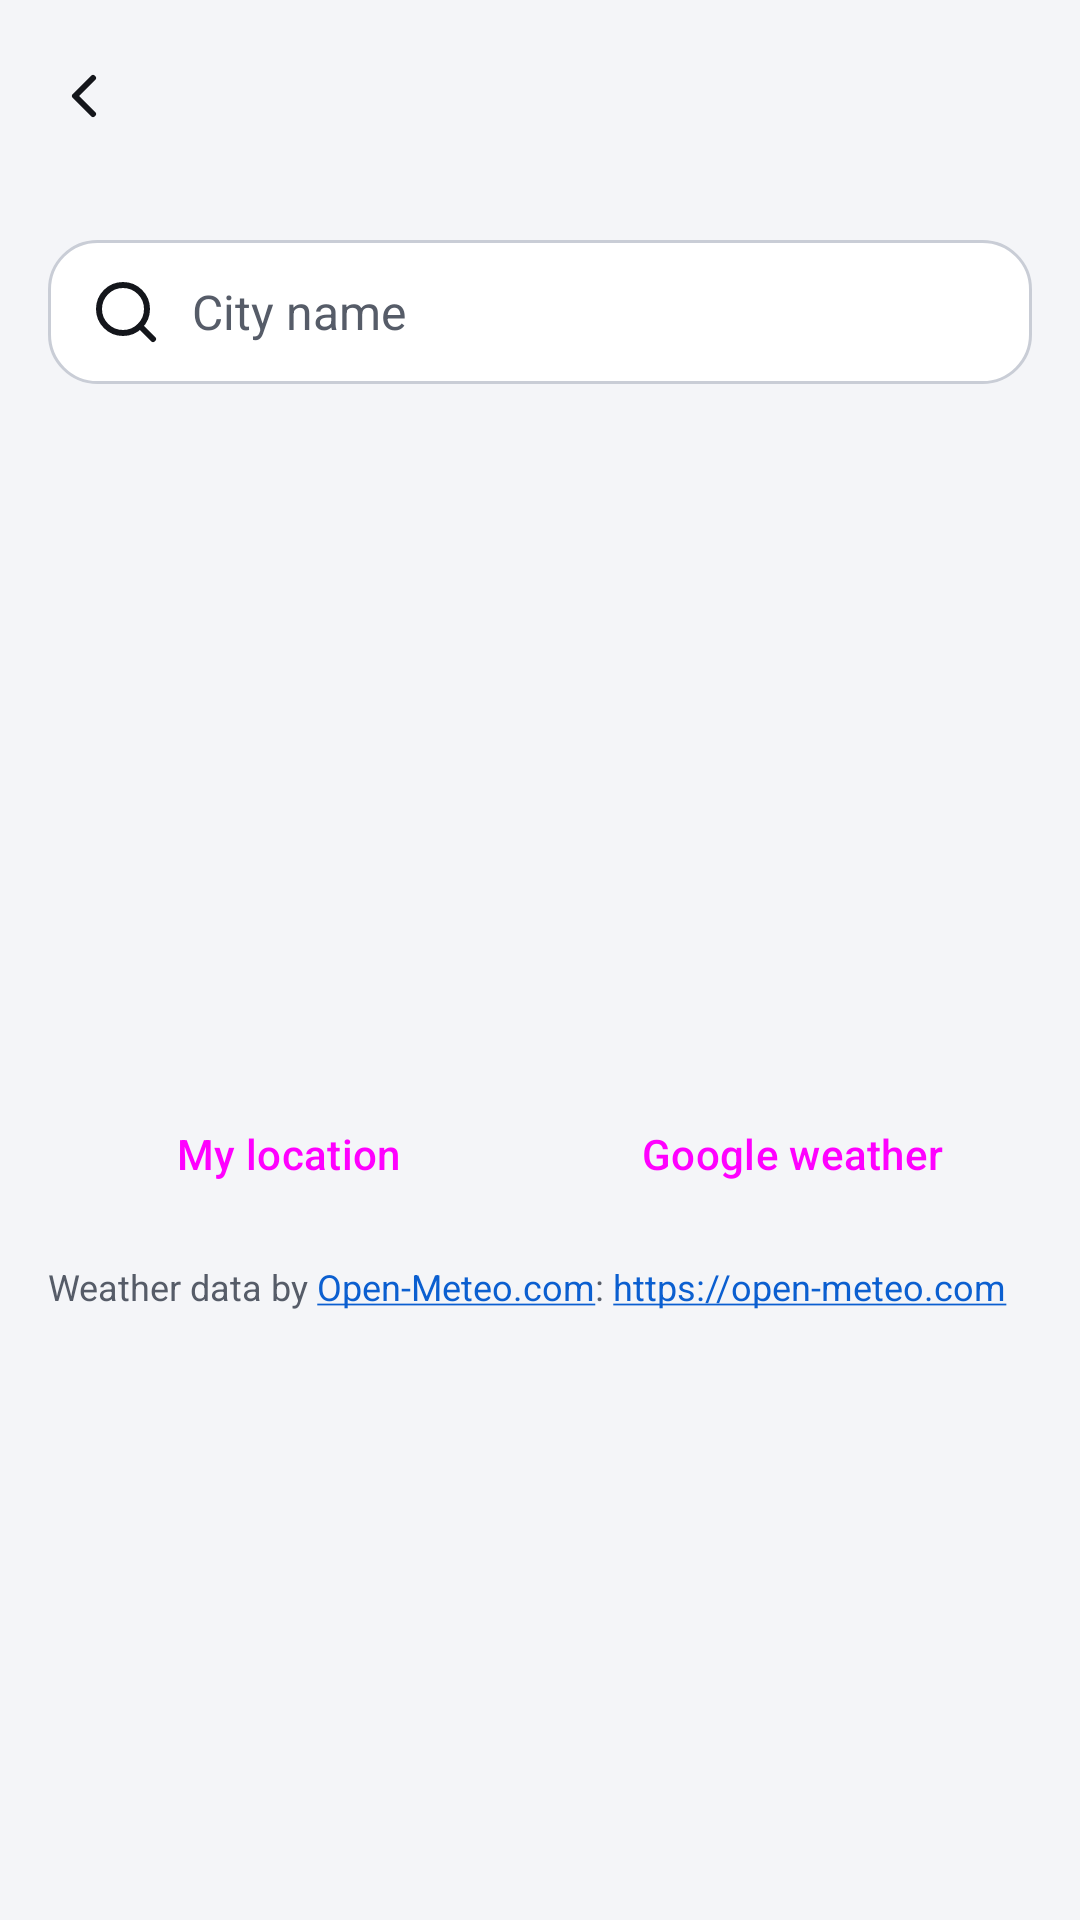

Produce the Android XML layout that renders to this screen, including the resource entries it uses.
<!-- AndroidManifest.xml: application theme Theme.FaisalAI.Classic -->
<!-- res/layout/activity_weather.xml -->
<?xml version="1.0" encoding="utf-8"?>
<LinearLayout xmlns:android="http://schemas.android.com/apk/res/android" xmlns:app="http://schemas.android.com/apk/res-auto"
    android:layout_width="match_parent" android:layout_height="match_parent"
    android:orientation="vertical" android:background="?attr/colBg">
    <include layout="@layout/bar" />
    <ScrollView android:layout_width="match_parent" android:layout_height="match_parent">
        <LinearLayout android:layout_width="match_parent" android:layout_height="wrap_content"
            android:orientation="vertical" android:padding="16dp">
            <EditText android:id="@+id/city" android:layout_width="match_parent" android:layout_height="48dp" android:background="@drawable/bg_field" android:paddingStart="14dp" android:paddingEnd="14dp" android:textColor="?attr/colFg" android:textSize="16sp" android:importantForAutofill="no"
                android:drawableStart="@drawable/ic_search" android:drawablePadding="10dp"
                android:hint="@string/w_city_hint" android:inputType="text" android:imeOptions="actionSearch" android:maxLines="1" />
            <TextView android:id="@+id/place" android:layout_width="match_parent" android:layout_height="wrap_content" android:layout_marginTop="16dp"
                android:textColor="?attr/colMuted" android:textSize="15sp" />
            <TextView android:id="@+id/temp" android:layout_width="match_parent" android:layout_height="wrap_content"
                android:textColor="?attr/colFg" android:textSize="56sp" android:textStyle="bold" android:textDirection="ltr" />
            <TextView android:id="@+id/condition" android:layout_width="match_parent" android:layout_height="wrap_content"
                android:textColor="?attr/colFg" android:textSize="18sp" />
            <TextView android:id="@+id/details" android:layout_width="match_parent" android:layout_height="wrap_content" android:layout_marginTop="6dp"
                android:textColor="?attr/colMuted" android:textSize="14sp" android:lineSpacingMultiplier="1.3" />
            <TextView android:id="@+id/days" android:layout_width="match_parent" android:layout_height="wrap_content" android:layout_marginTop="16dp"
                android:padding="12dp" android:background="@drawable/bg_bot" android:textColor="?attr/colFg" android:textSize="15sp" android:lineSpacingMultiplier="1.5" />
            <LinearLayout android:layout_width="match_parent" android:layout_height="wrap_content" android:layout_marginTop="12dp" android:orientation="horizontal">
                <Button android:id="@+id/btnLocate" style="@style/Widget.Material3.Button.OutlinedButton" android:layout_width="0dp" android:layout_height="wrap_content" android:layout_weight="1" android:text="@string/my_location" />
                <Button android:id="@+id/btnGoogle" style="@style/Widget.Material3.Button.OutlinedButton" android:layout_width="0dp" android:layout_height="wrap_content" android:layout_weight="1" android:layout_marginStart="8dp" android:text="@string/w_google" />
            </LinearLayout>
            <TextView android:layout_width="match_parent" android:layout_height="wrap_content" android:layout_marginTop="12dp"
                android:text="@string/w_by" android:textColor="?attr/colMuted" android:textColorLink="?attr/colAccent" android:textSize="12sp" android:autoLink="web" />

        </LinearLayout>
    </ScrollView>
</LinearLayout>
<!-- res/layout/bar.xml (included above) -->
<?xml version="1.0" encoding="utf-8"?>
<com.google.android.material.appbar.MaterialToolbar xmlns:android="http://schemas.android.com/apk/res/android" xmlns:app="http://schemas.android.com/apk/res-auto"
    android:id="@+id/bar"
    android:layout_width="match_parent"
    android:layout_height="?attr/actionBarSize"
    android:background="?attr/colBg"
    app:navigationIcon="@drawable/ic_back"
    app:titleTextColor="?attr/colFg" />
<!-- resources referenced by this layout -->
<resources>
  <!-- drawable bg_field (drawable) -->
  <?xml version="1.0" encoding="utf-8"?>
  <shape xmlns:android="http://schemas.android.com/apk/res/android" android:shape="rectangle">
      <solid android:color="?attr/colSurface" />
      <stroke android:width="1dp" android:color="?attr/colLine" />
      <corners android:radius="16dp" />
  </shape>
  <!-- drawable ic_back (drawable) -->
  <?xml version="1.0" encoding="utf-8"?>
  <vector xmlns:android="http://schemas.android.com/apk/res/android"
      android:width="24dp" android:height="24dp" android:viewportWidth="24" android:viewportHeight="24"
      android:tint="?attr/colFg" android:autoMirrored="true">
      <path android:pathData="m15 18-6-6 6-6" android:strokeColor="#FFFFFFFF" android:strokeWidth="2" android:strokeLineCap="round" android:strokeLineJoin="round" android:fillColor="#00000000" />
  </vector>
  <!-- drawable ic_search (drawable) -->
  <?xml version="1.0" encoding="utf-8"?>
  <vector xmlns:android="http://schemas.android.com/apk/res/android"
      android:width="24dp" android:height="24dp" android:viewportWidth="24" android:viewportHeight="24"
      android:tint="?attr/colFg">
      <path android:pathData="M3 11a8 8 0 1 0 16 0a8 8 0 1 0-16 0" android:strokeColor="#FFFFFFFF" android:strokeWidth="2" android:strokeLineCap="round" android:strokeLineJoin="round" android:fillColor="#00000000" />
      <path android:pathData="m21 21-4.3-4.3" android:strokeColor="#FFFFFFFF" android:strokeWidth="2" android:strokeLineCap="round" android:strokeLineJoin="round" android:fillColor="#00000000" />
  </vector>
  <string name="my_location">My location</string>
  <string name="w_by" translatable="false">Weather data by Open-Meteo.com: https://open-meteo.com</string>
  <string name="w_city_hint">City name</string>
  <string name="w_google">Google weather</string>
  <style name="Theme.FaisalAI.Classic">
          <item name="colBg">@color/bg</item>
          <item name="colSurface">@color/surface</item>
          <item name="colSurface2">@color/surface2</item>
          <item name="colLine">@color/line</item>
          <item name="colFg">@color/fg</item>
          <item name="colMuted">@color/muted</item>
          <item name="colAccent">@color/accent</item>
          <item name="colOnAccent">@color/on_accent</item>
          <item name="colDanger">@color/danger</item>
          <item name="colGlow">#00000000</item>
          <item name="android:windowLightStatusBar">@bool/light_bars</item>
      </style>
  <color name="bg">#F4F5F8</color>
  <color name="surface">#FFFFFF</color>
  <color name="surface2">#E9EBF0</color>
  <color name="line">#C9CDD6</color>
  <color name="fg">#14161B</color>
  <color name="muted">#565C68</color>
  <color name="accent">#0B5FD0</color>
  <color name="on_accent">#FFFFFF</color>
  <color name="danger">#C22A2A</color>
</resources>
